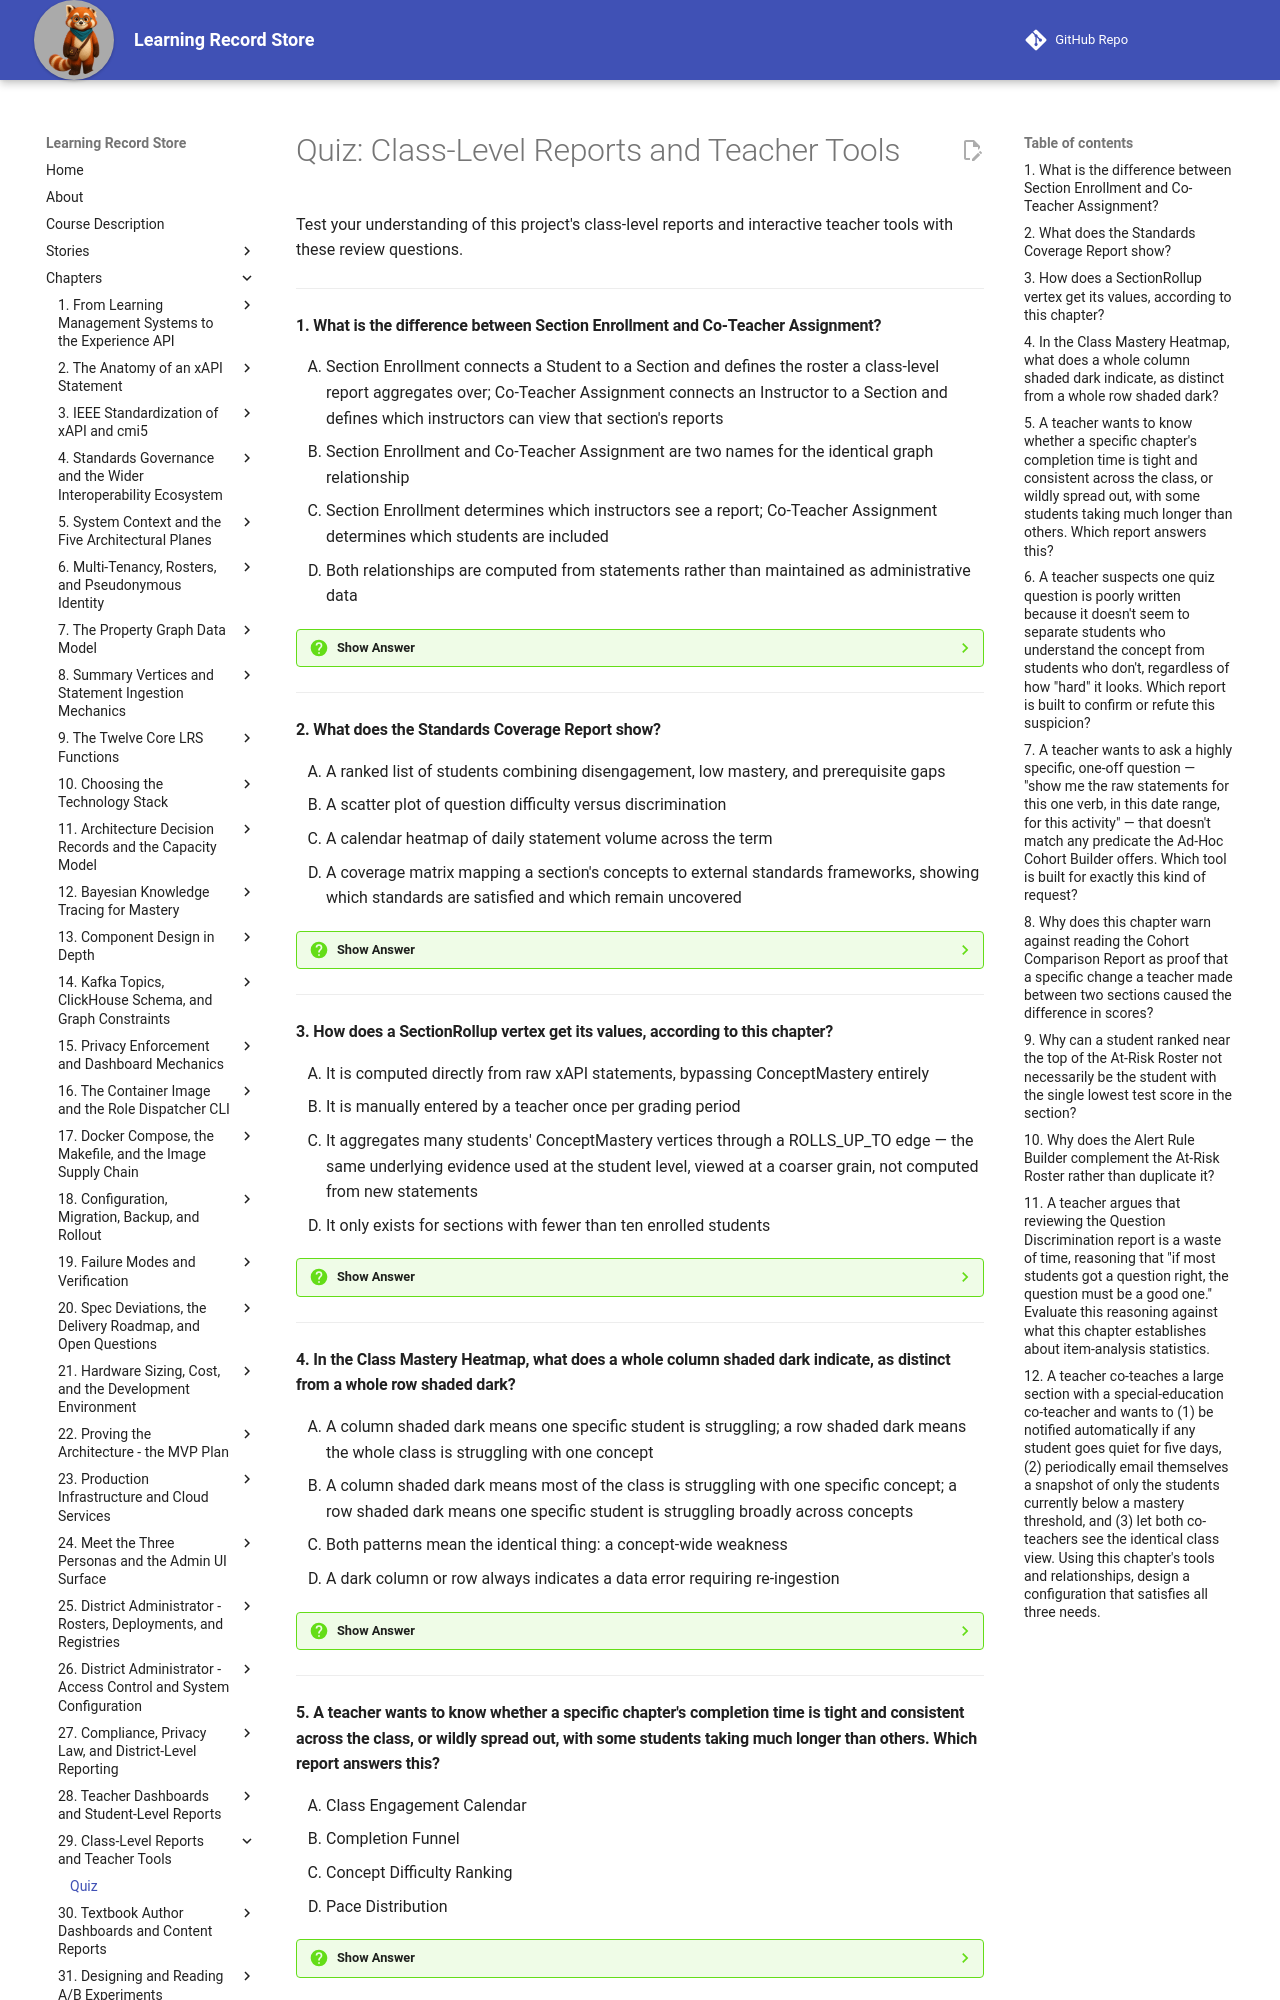

repository: dmccreary/learning-record-store · page: chapters/29-class-level-reports-and-tools/quiz/index.html · generator: mkdocs

---
title: "Quiz: Class-Level Reports and Teacher Tools"
description: Review questions on Section Enrollment and Co-Teacher Assignment, the SectionRollup aggregation, the ten class-level reports, and the six interactive tools that let a teacher go beyond a fixed report.
social:
   cards: false
---
# Quiz: Class-Level Reports and Teacher Tools

Test your understanding of this project's class-level reports and interactive teacher tools with these review questions.

---

#### 1. What is the difference between Section Enrollment and Co-Teacher Assignment?

<div class="upper-alpha" markdown>
1. Section Enrollment connects a Student to a Section and defines the roster a class-level report aggregates over; Co-Teacher Assignment connects an Instructor to a Section and defines which instructors can view that section's reports
2. Section Enrollment and Co-Teacher Assignment are two names for the identical graph relationship
3. Section Enrollment determines which instructors see a report; Co-Teacher Assignment determines which students are included
4. Both relationships are computed from statements rather than maintained as administrative data
</div>

??? question "Show Answer"
    The correct answer is **A**. Section Enrollment defines the student roster a class-level report aggregates over, while Co-Teacher Assignment defines which instructors can view a section's reports — two distinct relationships serving two distinct purposes. B wrongly conflates them. C swaps their actual functions. D is false — both are administrative data maintained through roster sync, not derived from statements.

    **Concept Tested:** Section Enrollment / Co-Teacher Assignment

    **See:** [Before You Can Aggregate a Class, You Need One](index.md#before-you-can-aggregate-a-class-you-need-one)

---

#### 2. What does the Standards Coverage Report show?

<div class="upper-alpha" markdown>
1. A ranked list of students combining disengagement, low mastery, and prerequisite gaps
2. A scatter plot of question difficulty versus discrimination
3. A calendar heatmap of daily statement volume across the term
4. A coverage matrix mapping a section's concepts to external standards frameworks, showing which standards are satisfied and which remain uncovered
</div>

??? question "Show Answer"
    The correct answer is **D**. The Standards Coverage Report maps a section's concepts against external standards frameworks to show which standards are satisfied and which remain uncovered. A describes the At-Risk Roster. B describes Question Discrimination. C describes the Class Engagement Calendar — each a real but different report.

    **Concept Tested:** Standards Coverage Report

    **See:** [Standards Coverage: Concepts Meet External Frameworks](index.md#standards-coverage-concepts-meet-external-frameworks)

---

#### 3. How does a SectionRollup vertex get its values, according to this chapter?

<div class="upper-alpha" markdown>
1. It is computed directly from raw xAPI statements, bypassing ConceptMastery entirely
2. It is manually entered by a teacher once per grading period
3. It aggregates many students' ConceptMastery vertices through a ROLLS_UP_TO edge — the same underlying evidence used at the student level, viewed at a coarser grain, not computed from new statements
4. It only exists for sections with fewer than ten enrolled students
</div>

??? question "Show Answer"
    The correct answer is **C**. SectionRollup aggregates existing ConceptMastery vertices through a ROLLS_UP_TO edge, reusing the same underlying evidence at a coarser grain rather than requiring any new statements. A bypasses the actual aggregation mechanism the chapter describes. B invents a manual process that contradicts the automated, graph-based design. D fabricates an arbitrary size restriction.

    **Concept Tested:** SectionRollup aggregation

    **See:** [From One Student's Mastery to a Whole Section's](index.md#from-one-students-mastery-to-a-whole-sections)

---

#### 4. In the Class Mastery Heatmap, what does a whole column shaded dark indicate, as distinct from a whole row shaded dark?

<div class="upper-alpha" markdown>
1. A column shaded dark means one specific student is struggling; a row shaded dark means the whole class is struggling with one concept
2. A column shaded dark means most of the class is struggling with one specific concept; a row shaded dark means one specific student is struggling broadly across concepts
3. Both patterns mean the identical thing: a concept-wide weakness
4. A dark column or row always indicates a data error requiring re-ingestion
</div>

??? question "Show Answer"
    The correct answer is **B**. A dark column signals a concept most of the class struggles with, calling for possible re-teaching, while a dark row signals one student struggling broadly, calling for individual attention. A reverses the two patterns' meanings. C wrongly collapses two distinct, differently-actionable patterns into one. D wrongly treats a real analytical signal as a data-quality problem.

    **Concept Tested:** Class Mastery Heatmap

    **See:** [The Class Mastery Heatmap: Where the Trouble Is](index.md#the-class-mastery-heatmap-where-the-trouble-is)

---

#### 5. A teacher wants to know whether a specific chapter's completion time is tight and consistent across the class, or wildly spread out, with some students taking much longer than others. Which report answers this?

<div class="upper-alpha" markdown>
1. Class Engagement Calendar
2. Completion Funnel
3. Concept Difficulty Ranking
4. Pace Distribution
</div>

??? question "Show Answer"
    The correct answer is **D**. Pace Distribution shows a box plot of completion time per chapter, revealing exactly whether pacing is tight or spread out across the class. A shows when engagement happens across the term, not completion time. B counts how many students reached each point in sequence, not how long they took. C ranks concept difficulty, not chapter pacing.

    **Concept Tested:** Pace Distribution

    **See:** [Four More Section-Level Views](index.md#four-more-section-level-views)

---
